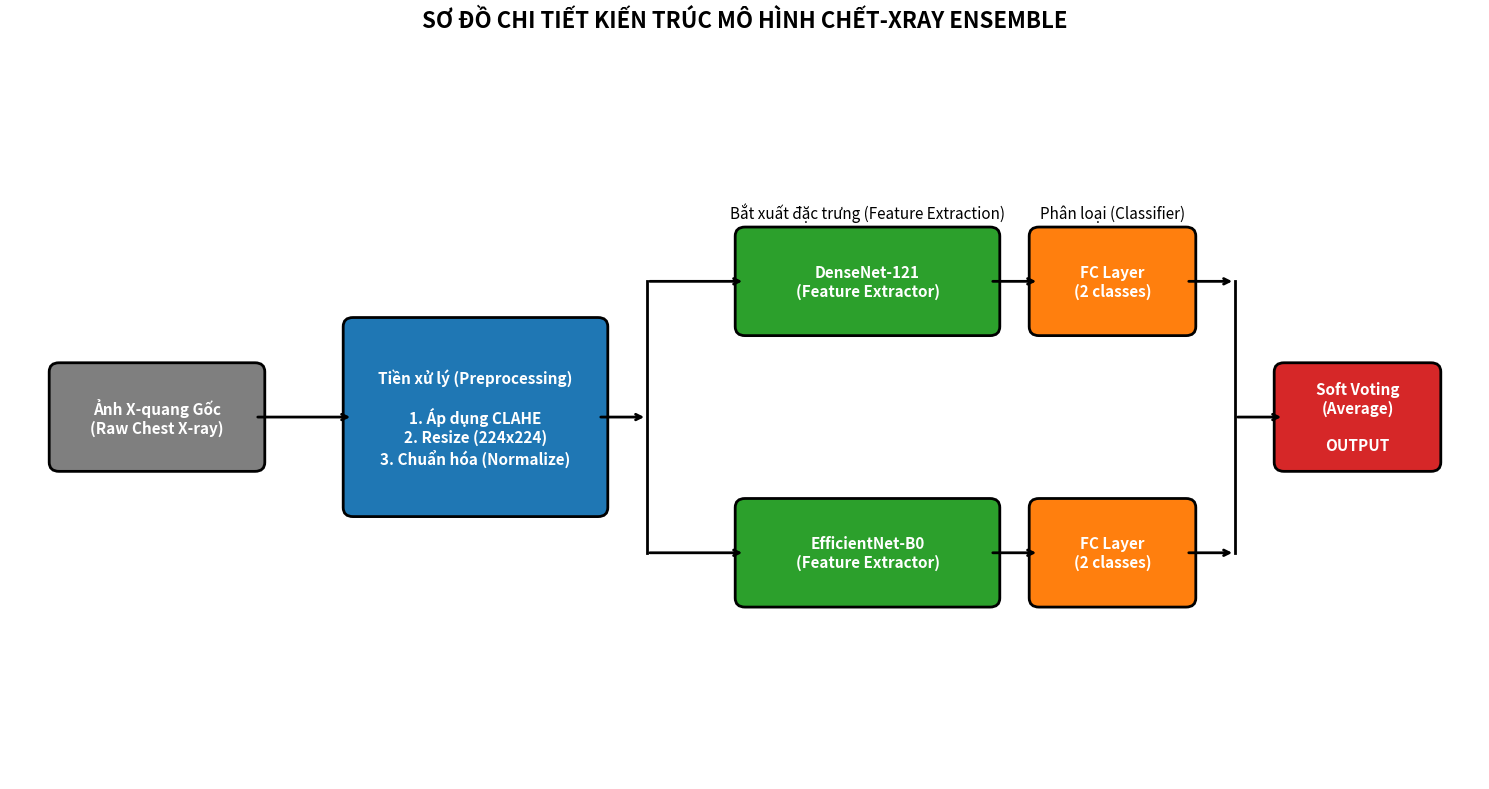

Write Python code to recreate this figure. (Note: this script raises an exception after producing the figure.)
import matplotlib.pyplot as plt
import matplotlib.patches as patches

fig, ax = plt.subplots(figsize=(15, 8))
ax.set_xlim(0, 15)
ax.set_ylim(0, 8)
ax.axis('off')

def draw_box(ax, x, y, width, height, text, bg_color, text_color, fontsize=11):
    rect = patches.FancyBboxPatch((x, y), width, height, boxstyle="round,pad=0.1", 
                                  linewidth=2, edgecolor='black', facecolor=bg_color)
    ax.add_patch(rect)
    ax.text(x + width/2, y + height/2, text, color=text_color, fontsize=fontsize, 
            ha='center', va='center', fontweight='bold', wrap=True)
    return (x + width/2, y), (x + width/2, y + height), (x, y + height/2), (x + width, y + height/2)

def draw_arrow(ax, start, end, text="", rad=0.0):
    ax.annotate("", xy=end, xytext=start,
                arrowprops=dict(arrowstyle="->", color="black", lw=2, connectionstyle=f"arc3,rad={rad}"))
    if text:
        mid_x = (start[0] + end[0]) / 2
        mid_y = (start[1] + end[1]) / 2
        ax.text(mid_x, mid_y, text, fontsize=9, ha='center', va='center', bbox=dict(facecolor='white', edgecolor='none', alpha=0.8))

# 1. Input
in_b, in_t, in_l, in_r = draw_box(ax, 0.5, 3.5, 2, 1, "Ảnh X-quang Gốc\n(Raw Chest X-ray)", "#7f7f7f", "white")

# 2. Preprocessing
prep_b, prep_t, prep_l, prep_r = draw_box(ax, 3.5, 3, 2.5, 2, "Tiền xử lý (Preprocessing)\n\n1. Áp dụng CLAHE\n2. Resize (224x224)\n3. Chuẩn hóa (Normalize)", "#1f77b4", "white")
draw_arrow(ax, in_r, prep_l)

# 3. Ensemble Split Point
split_x = 6.5
draw_arrow(ax, prep_r, (split_x, 4))
ax.plot([split_x, split_x], [2.5, 5.5], color="black", lw=2) # Vertical split line
draw_arrow(ax, (split_x, 5.5), (7.5, 5.5))
draw_arrow(ax, (split_x, 2.5), (7.5, 2.5))

# 4. DenseNet-121 Branch
d_b, d_t, d_l, d_r = draw_box(ax, 7.5, 5, 2.5, 1, "DenseNet-121\n(Feature Extractor)", "#2ca02c", "white")
d_fc_b, d_fc_t, d_fc_l, d_fc_r = draw_box(ax, 10.5, 5, 1.5, 1, "FC Layer\n(2 classes)", "#ff7f0e", "white")
draw_arrow(ax, d_r, d_fc_l)

# 5. EfficientNet-B0 Branch
e_b, e_t, e_l, e_r = draw_box(ax, 7.5, 2, 2.5, 1, "EfficientNet-B0\n(Feature Extractor)", "#2ca02c", "white")
e_fc_b, e_fc_t, e_fc_l, e_fc_r = draw_box(ax, 10.5, 2, 1.5, 1, "FC Layer\n(2 classes)", "#ff7f0e", "white")
draw_arrow(ax, e_r, e_fc_l)

# 6. Ensemble Aggregation
agg_x = 12.5
ax.plot([agg_x, agg_x], [2.5, 5.5], color="black", lw=2) # Vertical merge line
draw_arrow(ax, d_fc_r, (agg_x, 5.5))
draw_arrow(ax, e_fc_r, (agg_x, 2.5))
draw_arrow(ax, (agg_x, 4), (13, 4))

# 7. Output
out_b, out_t, out_l, out_r = draw_box(ax, 13, 3.5, 1.5, 1, "Soft Voting\n(Average)\n\nOUTPUT", "#d62728", "white")

# Adding notations
ax.text(8.75, 6.2, "Bắt xuất đặc trưng (Feature Extraction)", fontsize=11, color="black", ha="center", style='italic')
ax.text(11.25, 6.2, "Phân loại (Classifier)", fontsize=11, color="black", ha="center", style='italic')

# Title
plt.title("SƠ ĐỒ CHI TIẾT KIẾN TRÚC MÔ HÌNH CHẾT-XRAY ENSEMBLE", fontsize=16, fontweight='bold', pad=20)

plt.tight_layout()
plt.savefig('plots/model_architecture.png', dpi=300, bbox_inches='tight')
print("Saved to plots/model_architecture.png")
